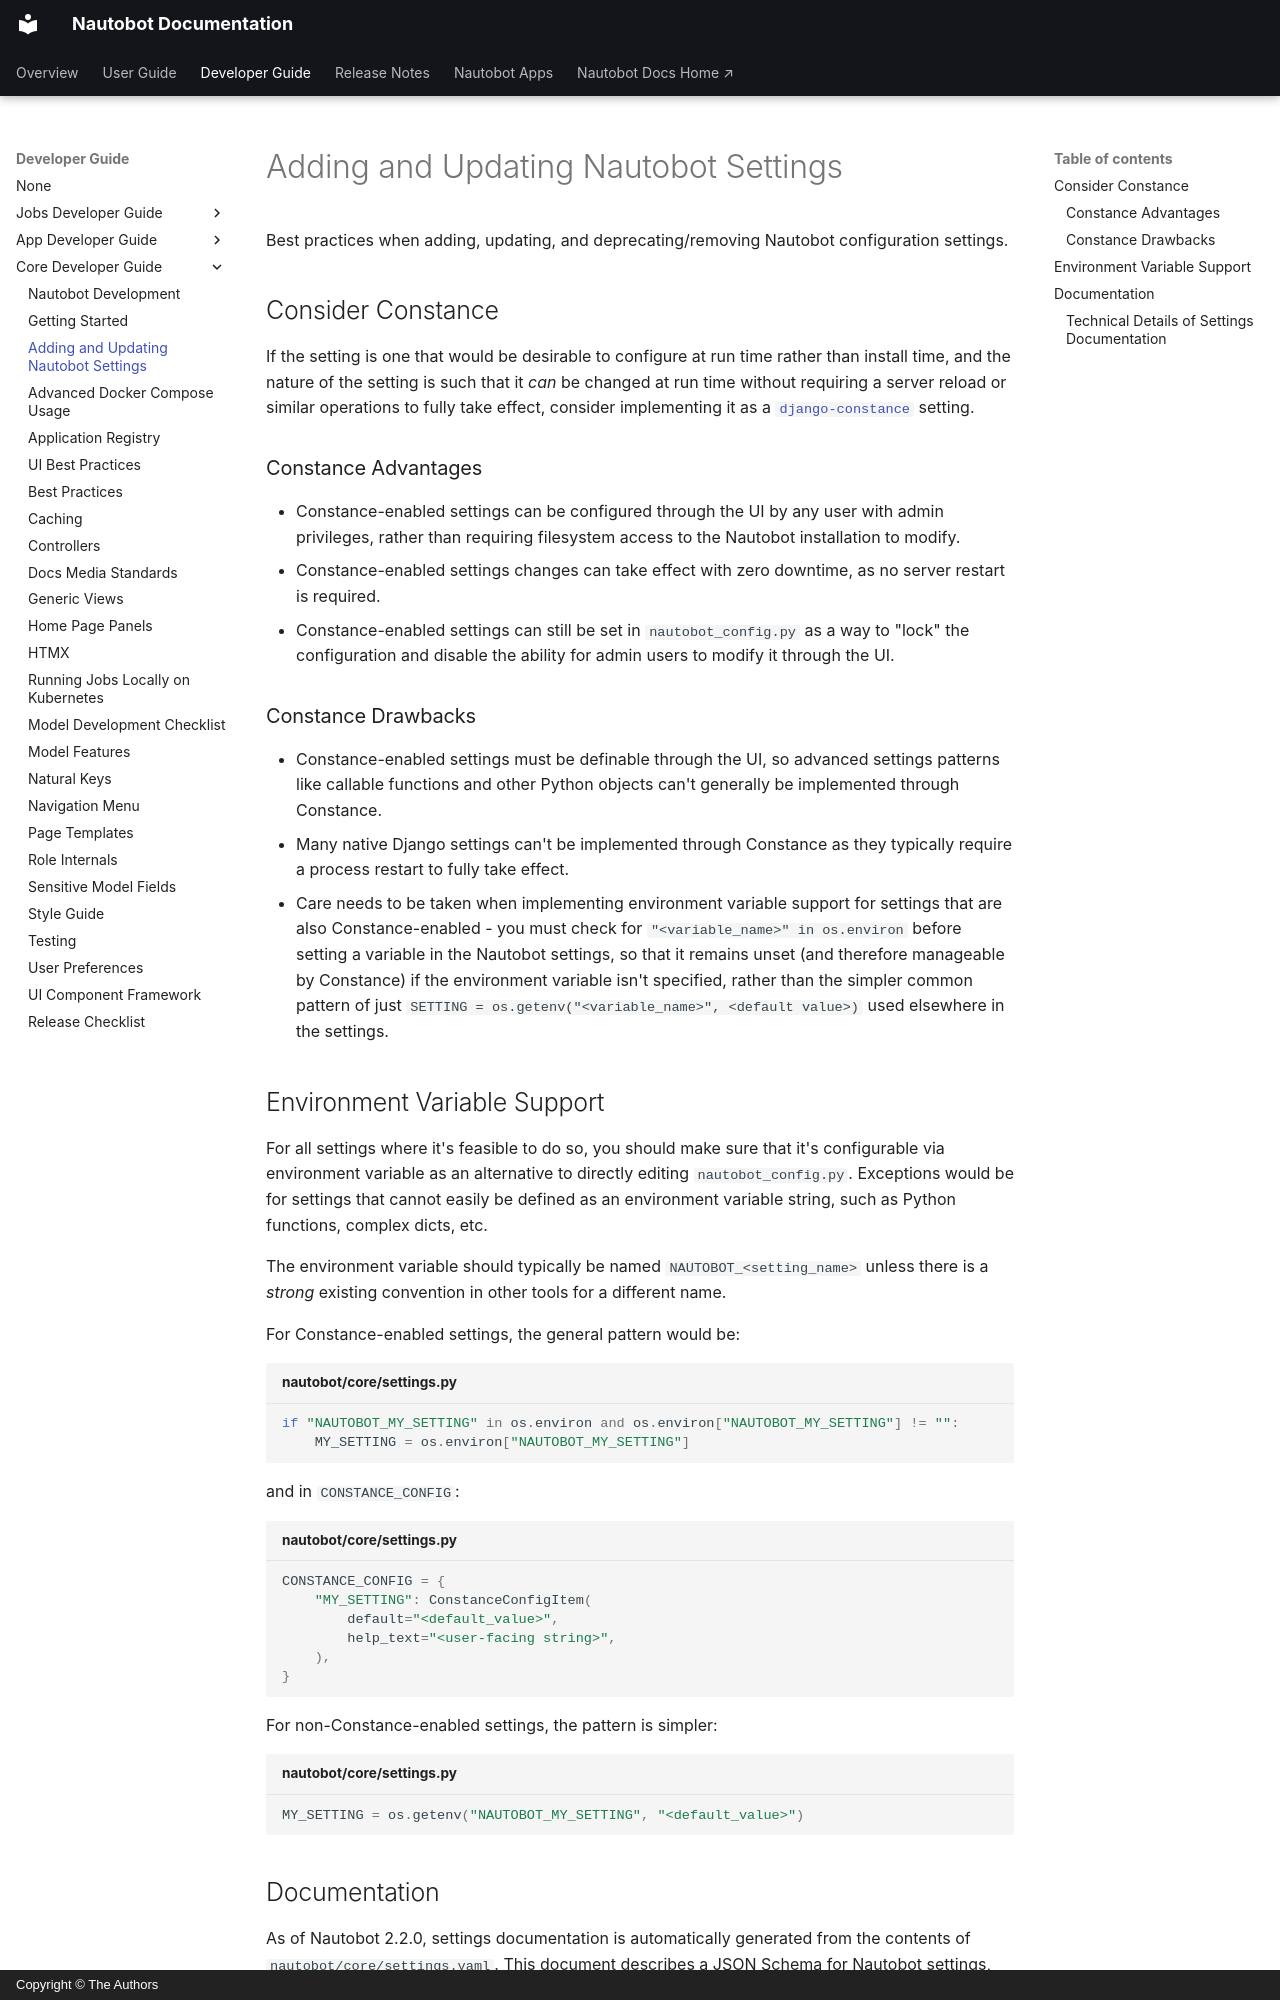

repository: nautobot/nautobot · page: development/core/settings.html · generator: mkdocs · copyright: Copyright © The Authors

# Adding and Updating Nautobot Settings

Best practices when adding, updating, and deprecating/removing Nautobot configuration settings.

## Consider Constance

If the setting is one that would be desirable to configure at run time rather than install time, and the nature of the setting is such that it _can_ be changed at run time without requiring a server reload or similar operations to fully take effect, consider implementing it as a [`django-constance`](https://django-constance.readthedocs.io/en/latest/) setting.

### Constance Advantages

* Constance-enabled settings can be configured through the UI by any user with admin privileges, rather than requiring filesystem access to the Nautobot installation to modify.
* Constance-enabled settings changes can take effect with zero downtime, as no server restart is required.
* Constance-enabled settings can still be set in `nautobot_config.py` as a way to "lock" the configuration and disable the ability for admin users to modify it through the UI.

### Constance Drawbacks

* Constance-enabled settings must be definable through the UI, so advanced settings patterns like callable functions and other Python objects can't generally be implemented through Constance.
* Many native Django settings can't be implemented through Constance as they typically require a process restart to fully take effect.
* Care needs to be taken when implementing environment variable support for settings that are also Constance-enabled - you must check for `"<variable_name>" in os.environ` before setting a variable in the Nautobot settings, so that it remains unset (and therefore manageable by Constance) if the environment variable isn't specified, rather than the simpler common pattern of just `SETTING = os.getenv("<variable_name>", <default value>)` used elsewhere in the settings.

## Environment Variable Support

For all settings where it's feasible to do so, you should make sure that it's configurable via environment variable as an alternative to directly editing `nautobot_config.py`. Exceptions would be for settings that cannot easily be defined as an environment variable string, such as Python functions, complex dicts, etc.

The environment variable should typically be named `NAUTOBOT_<setting_name>` unless there is a _strong_ existing convention in other tools for a different name.

For Constance-enabled settings, the general pattern would be:

```python title="nautobot/core/settings.py"
if "NAUTOBOT_MY_SETTING" in os.environ and os.environ["NAUTOBOT_MY_SETTING"] != "":
    MY_SETTING = os.environ["NAUTOBOT_MY_SETTING"]
```

and in `CONSTANCE_CONFIG`:

```python title="nautobot/core/settings.py"
CONSTANCE_CONFIG = {
    "MY_SETTING": ConstanceConfigItem(
        default="<default_value>",
        help_text="<user-facing string>",
    ),
}
```

For non-Constance-enabled settings, the pattern is simpler:

```python title="nautobot/core/settings.py"
MY_SETTING = os.getenv("NAUTOBOT_MY_SETTING", "<default_value>")
```
